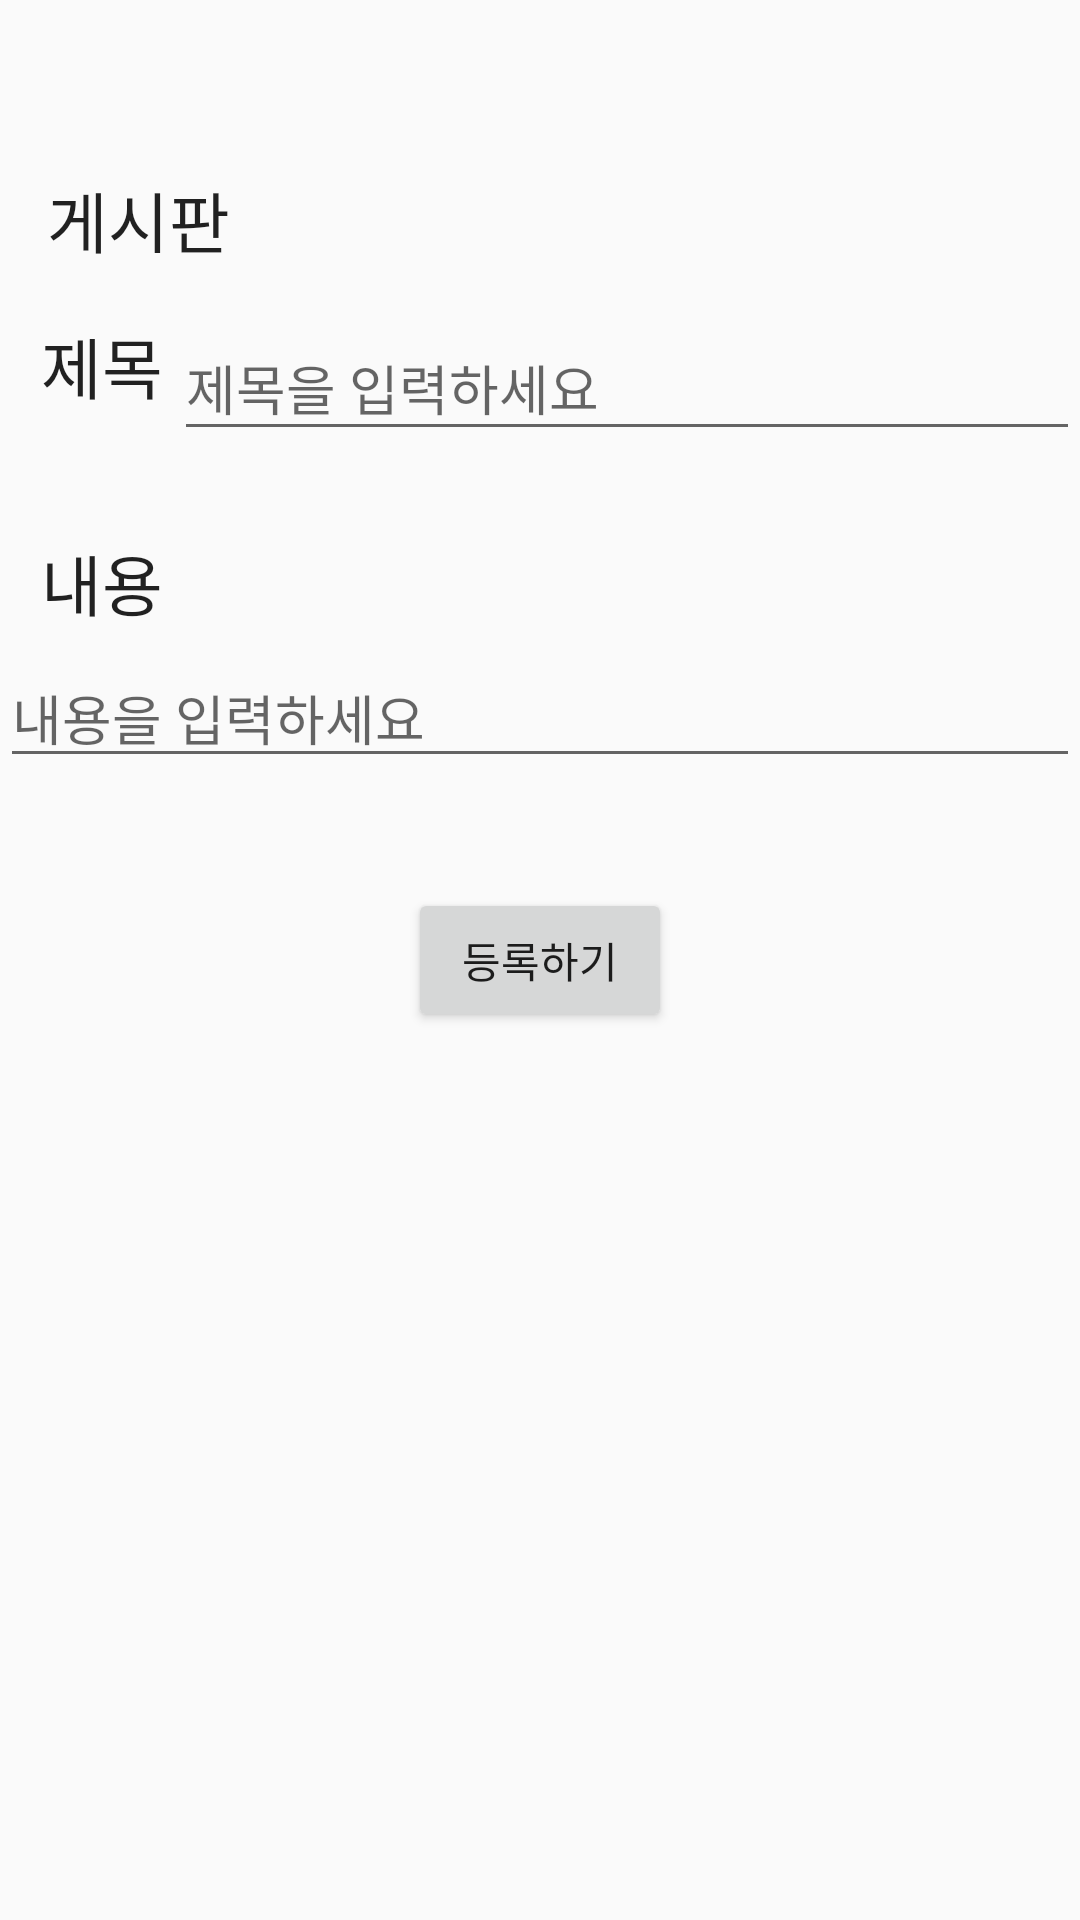

Reconstruct the res/layout file that produces this screen, plus the resources it refers to.
<!-- AndroidManifest.xml: application theme Theme.Sw221103 -->
<!-- res/layout/write.xml -->
<?xml version="1.0" encoding="utf-8"?>
<androidx.constraintlayout.widget.ConstraintLayout xmlns:android="http://schemas.android.com/apk/res/android"
    xmlns:app="http://schemas.android.com/apk/res-auto"
    xmlns:tools="http://schemas.android.com/tools"
    android:layout_width="match_parent"
    android:layout_height="match_parent"
    android:orientation="vertical"
    tools:context=".WriteActivity">


    <TextView
        android:id="@+id/textView_write_type"
        android:layout_width="wrap_content"
        android:layout_height="wrap_content"
        android:text="게시판"
        android:textAppearance="@style/TextAppearance.AppCompat.Large"
        app:layout_constraintBottom_toBottomOf="parent"
        app:layout_constraintEnd_toEndOf="parent"
        app:layout_constraintHorizontal_bias="0.052"
        app:layout_constraintStart_toStartOf="parent"
        app:layout_constraintTop_toTopOf="parent"
        app:layout_constraintVertical_bias="0.094" />

    <TextView
        android:id="@+id/textView_write_title"
        android:layout_width="wrap_content"
        android:layout_height="wrap_content"
        android:layout_below="@+id/textView_write_type"
        android:text="제목"
        android:textAppearance="@style/TextAppearance.AppCompat.Large"
        app:layout_constraintBottom_toBottomOf="parent"
        app:layout_constraintEnd_toEndOf="parent"
        app:layout_constraintHorizontal_bias="0.043"
        app:layout_constraintStart_toStartOf="parent"
        app:layout_constraintTop_toTopOf="parent"
        app:layout_constraintVertical_bias="0.174" />

    <EditText
        android:id="@+id/editText_write_title"
        android:layout_width="302dp"
        android:layout_height="45dp"
        android:layout_toRightOf="@+id/textView_write_title"
        android:ems="20"
        android:hint="제목을 입력하세요"
        app:layout_constraintBottom_toBottomOf="parent"
        app:layout_constraintEnd_toEndOf="parent"
        app:layout_constraintHorizontal_bias="1.0"
        app:layout_constraintStart_toStartOf="@+id/textView_write_title"
        app:layout_constraintTop_toTopOf="parent"
        app:layout_constraintVertical_bias="0.177" />

    <TextView
        android:id="@+id/textView_write_content"
        android:layout_width="wrap_content"
        android:layout_height="wrap_content"
        android:layout_below="@+id/textView_write_title"
        android:text="내용"
        android:textAppearance="@style/TextAppearance.AppCompat.Large"
        app:layout_constraintBottom_toBottomOf="parent"
        app:layout_constraintEnd_toEndOf="parent"
        app:layout_constraintHorizontal_bias="0.043"
        app:layout_constraintStart_toStartOf="parent"
        app:layout_constraintTop_toTopOf="parent"
        app:layout_constraintVertical_bias="0.293" />

    <EditText
        android:id="@+id/editText_writeContent"
        android:layout_width="match_parent"
        android:layout_height="wrap_content"
        android:layout_below="@id/textView_write_content"
        android:hint="내용을 입력하세요"
        android:inputType="textMultiLine"
        app:layout_constraintBottom_toBottomOf="parent"
        app:layout_constraintEnd_toEndOf="parent"
        app:layout_constraintHorizontal_bias="0.0"
        app:layout_constraintStart_toStartOf="parent"
        app:layout_constraintTop_toTopOf="parent"
        app:layout_constraintVertical_bias="0.362" />

    <Button
        android:id="@+id/register"
        android:layout_width="wrap_content"
        android:layout_height="wrap_content"
        android:layout_alignParentRight="true"
        android:layout_alignParentBottom="true"
        android:text="등록하기"
        app:layout_constraintBottom_toBottomOf="parent"
        app:layout_constraintEnd_toEndOf="parent"
        app:layout_constraintStart_toStartOf="parent"
        app:layout_constraintTop_toTopOf="parent" />

</androidx.constraintlayout.widget.ConstraintLayout>
<!-- resources referenced by this layout -->
<resources>
  <style name="Theme.Sw221103" parent="Theme.AppCompat.DayNight.DarkActionBar">
          
          <item name="colorPrimary">@color/purple_500</item>
          <item name="colorPrimaryVariant">@color/purple_700</item>
          <item name="colorOnPrimary">@color/white</item>
          
          <item name="colorSecondary">@color/teal_200</item>
          <item name="colorSecondaryVariant">@color/teal_700</item>
          <item name="colorOnSecondary">@color/black</item>
          
          <item name="android:statusBarColor" tools:targetApi="l">?attr/colorPrimaryVariant</item>
          
          <item name="windowNoTitle">true</item>
          <item name="android:windowFullscreen">true</item>
      </style>
  <!-- not gathered from this repository: default colours our renderer supplied (Android Studio template values) -->
  <color name="purple_500">#FF6200EE</color>
  <color name="purple_700">#FF3700B3</color>
  <color name="teal_200">#FF03DAC5</color>
  <color name="teal_700">#FF018786</color>
  <color name="black">#FF000000</color>
  <color name="white">#FFFFFFFF</color>
</resources>
